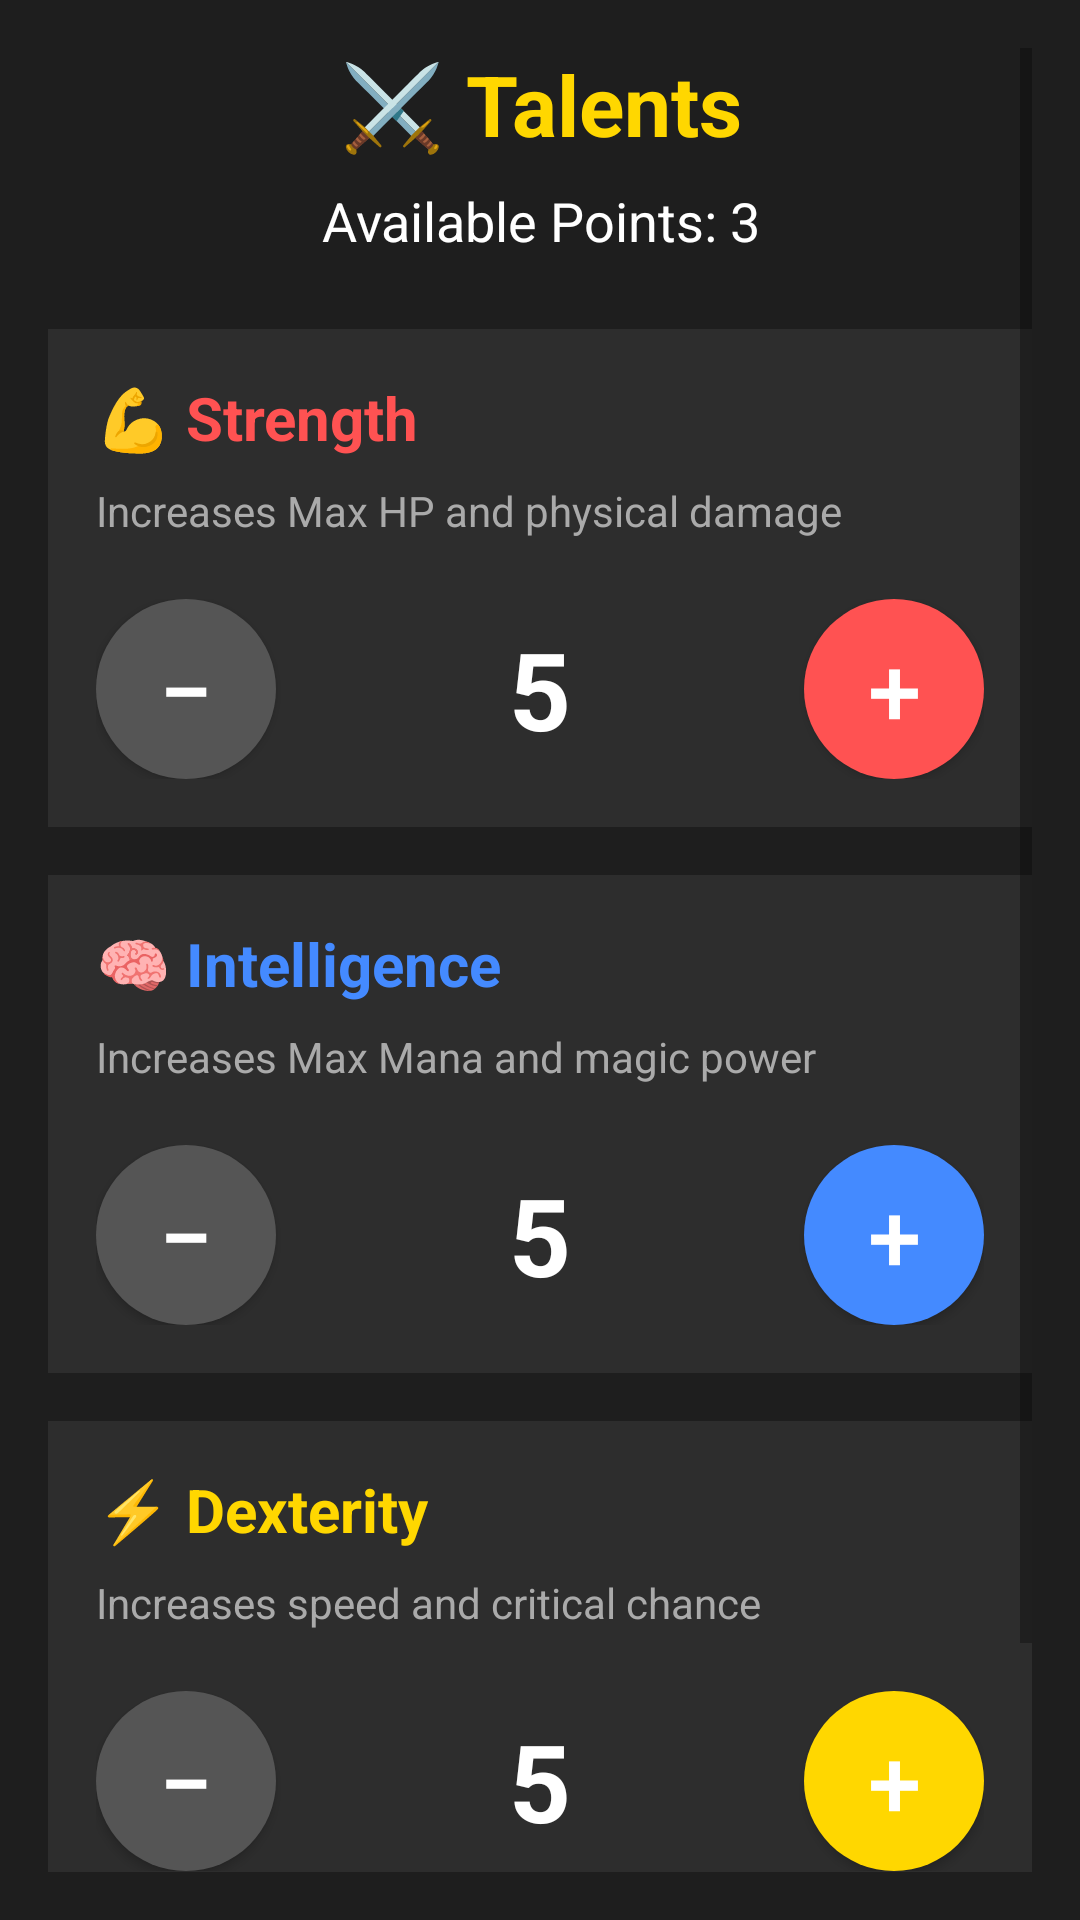

This screen was rendered from an Android layout file. Write that file and the resources it references.
<!-- AndroidManifest.xml: activity theme Theme.LevelUpLife -->
<!-- res/layout/activity_talents.xml -->
<?xml version="1.0" encoding="utf-8"?>
<ScrollView xmlns:android="http://schemas.android.com/apk/res/android"
    xmlns:app="http://schemas.android.com/apk/res-auto"
    android:layout_width="match_parent"
    android:layout_height="match_parent"
    android:background="#1E1E1E"
    android:padding="16dp">

    <LinearLayout
        android:layout_width="match_parent"
        android:layout_height="wrap_content"
        android:orientation="vertical">

        
        <TextView
            android:layout_width="match_parent"
            android:layout_height="wrap_content"
            android:text="⚔️ Talents"
            android:textSize="28sp"
            android:textStyle="bold"
            android:textColor="#FFD700"
            android:gravity="center"
            android:layout_marginBottom="8dp"/>

        
        <TextView
            android:id="@+id/tv_available_points"
            android:layout_width="match_parent"
            android:layout_height="wrap_content"
            android:text="Available Points: 3"
            android:textSize="18sp"
            android:textColor="#FFFFFF"
            android:gravity="center"
            android:layout_marginBottom="24dp"/>

        
        <LinearLayout
            android:layout_width="match_parent"
            android:layout_height="wrap_content"
            android:orientation="vertical"
            android:background="#2D2D2D"
            android:padding="16dp"
            android:layout_marginBottom="16dp">

            <TextView
                android:layout_width="match_parent"
                android:layout_height="wrap_content"
                android:text="💪 Strength"
                android:textSize="20sp"
                android:textColor="#FF5252"
                android:textStyle="bold"
                android:layout_marginBottom="8dp"/>

            <TextView
                android:layout_width="match_parent"
                android:layout_height="wrap_content"
                android:text="Increases Max HP and physical damage"
                android:textSize="14sp"
                android:textColor="#AAAAAA"
                android:layout_marginBottom="12dp"/>

            <LinearLayout
                android:layout_width="match_parent"
                android:layout_height="wrap_content"
                android:orientation="horizontal"
                android:gravity="center_vertical"
                android:layout_marginTop="8dp">

                <com.google.android.material.button.MaterialButton
                    android:id="@+id/btn_strength_minus"
                    android:layout_width="60dp"
                    android:layout_height="60dp"
                    android:text="−"
                    android:textSize="32sp"
                    android:textColor="#FFFFFF"
                    android:insetTop="0dp"
                    android:insetBottom="0dp"
                    app:cornerRadius="30dp"
                    app:backgroundTint="#555555"/>

                <TextView
                    android:id="@+id/tv_strength_value"
                    android:layout_width="0dp"
                    android:layout_height="wrap_content"
                    android:layout_weight="1"
                    android:text="5"
                    android:textSize="36sp"
                    android:textStyle="bold"
                    android:textColor="#FFFFFF"
                    android:gravity="center"/>

                <com.google.android.material.button.MaterialButton
                    android:id="@+id/btn_strength_plus"
                    android:layout_width="60dp"
                    android:layout_height="60dp"
                    android:text="+"
                    android:textSize="32sp"
                    android:textColor="#FFFFFF"
                    android:insetTop="0dp"
                    android:insetBottom="0dp"
                    app:cornerRadius="30dp"
                    app:backgroundTint="#FF5252"/>

            </LinearLayout>

        </LinearLayout>

        
        <LinearLayout
            android:layout_width="match_parent"
            android:layout_height="wrap_content"
            android:orientation="vertical"
            android:background="#2D2D2D"
            android:padding="16dp"
            android:layout_marginBottom="16dp">

            <TextView
                android:layout_width="match_parent"
                android:layout_height="wrap_content"
                android:text="🧠 Intelligence"
                android:textSize="20sp"
                android:textColor="#448AFF"
                android:textStyle="bold"
                android:layout_marginBottom="8dp"/>

            <TextView
                android:layout_width="match_parent"
                android:layout_height="wrap_content"
                android:text="Increases Max Mana and magic power"
                android:textSize="14sp"
                android:textColor="#AAAAAA"
                android:layout_marginBottom="12dp"/>

            <LinearLayout
                android:layout_width="match_parent"
                android:layout_height="wrap_content"
                android:orientation="horizontal"
                android:gravity="center_vertical"
                android:layout_marginTop="8dp">

                <com.google.android.material.button.MaterialButton
                    android:id="@+id/btn_intelligence_minus"
                    android:layout_width="60dp"
                    android:layout_height="60dp"
                    android:text="−"
                    android:textSize="32sp"
                    android:textColor="#FFFFFF"
                    android:insetTop="0dp"
                    android:insetBottom="0dp"
                    app:cornerRadius="30dp"
                    app:backgroundTint="#555555"/>

                <TextView
                    android:id="@+id/tv_intelligence_value"
                    android:layout_width="0dp"
                    android:layout_height="wrap_content"
                    android:layout_weight="1"
                    android:text="5"
                    android:textSize="36sp"
                    android:textStyle="bold"
                    android:textColor="#FFFFFF"
                    android:gravity="center"/>

                <com.google.android.material.button.MaterialButton
                    android:id="@+id/btn_intelligence_plus"
                    android:layout_width="60dp"
                    android:layout_height="60dp"
                    android:text="+"
                    android:textSize="32sp"
                    android:textColor="#FFFFFF"
                    android:insetTop="0dp"
                    android:insetBottom="0dp"
                    app:cornerRadius="30dp"
                    app:backgroundTint="#448AFF"/>

            </LinearLayout>

        </LinearLayout>

        
        <LinearLayout
            android:layout_width="match_parent"
            android:layout_height="wrap_content"
            android:orientation="vertical"
            android:background="#2D2D2D"
            android:padding="16dp"
            android:layout_marginBottom="24dp">

            <TextView
                android:layout_width="match_parent"
                android:layout_height="wrap_content"
                android:text="⚡ Dexterity"
                android:textSize="20sp"
                android:textColor="#FFD700"
                android:textStyle="bold"
                android:layout_marginBottom="8dp"/>

            <TextView
                android:layout_width="match_parent"
                android:layout_height="wrap_content"
                android:text="Increases speed and critical chance"
                android:textSize="14sp"
                android:textColor="#AAAAAA"
                android:layout_marginBottom="12dp"/>

            <LinearLayout
                android:layout_width="match_parent"
                android:layout_height="wrap_content"
                android:orientation="horizontal"
                android:gravity="center_vertical"
                android:layout_marginTop="8dp">

                <com.google.android.material.button.MaterialButton
                    android:id="@+id/btn_dexterity_minus"
                    android:layout_width="60dp"
                    android:layout_height="60dp"
                    android:text="−"
                    android:textSize="32sp"
                    android:textColor="#FFFFFF"
                    android:insetTop="0dp"
                    android:insetBottom="0dp"
                    app:cornerRadius="30dp"
                    app:backgroundTint="#555555"/>

                <TextView
                    android:id="@+id/tv_dexterity_value"
                    android:layout_width="0dp"
                    android:layout_height="wrap_content"
                    android:layout_weight="1"
                    android:text="5"
                    android:textSize="36sp"
                    android:textStyle="bold"
                    android:textColor="#FFFFFF"
                    android:gravity="center"/>

                <com.google.android.material.button.MaterialButton
                    android:id="@+id/btn_dexterity_plus"
                    android:layout_width="60dp"
                    android:layout_height="60dp"
                    android:text="+"
                    android:textSize="32sp"
                    android:textColor="#FFFFFF"
                    android:insetTop="0dp"
                    android:insetBottom="0dp"
                    app:cornerRadius="30dp"
                    app:backgroundTint="#FFD700"/>

            </LinearLayout>

        </LinearLayout>

        
        <com.google.android.material.button.MaterialButton
            android:id="@+id/btn_save_talents"
            android:layout_width="match_parent"
            android:layout_height="wrap_content"
            android:text="Save Changes"
            android:textSize="18sp"
            android:textStyle="bold"
            android:textColor="#FFFFFF"
            android:padding="16dp"
            app:cornerRadius="12dp"
            app:backgroundTint="#BB86FC"/>

    </LinearLayout>

</ScrollView>
<!-- resources referenced by this layout -->
<resources>
  <style name="Theme.LevelUpLife" parent="Theme.MaterialComponents.DayNight.DarkActionBar">
          <item name="colorPrimary">#BB86FC</item>
          <item name="colorPrimaryVariant">#6200EE</item>
          <item name="colorOnPrimary">#FFFFFF</item>
          <item name="colorSecondary">#03DAC5</item>
          <item name="colorSecondaryVariant">#018786</item>
          <item name="colorOnSecondary">#000000</item>
          <item name="android:statusBarColor">#6200EE</item>
      </style>
</resources>
